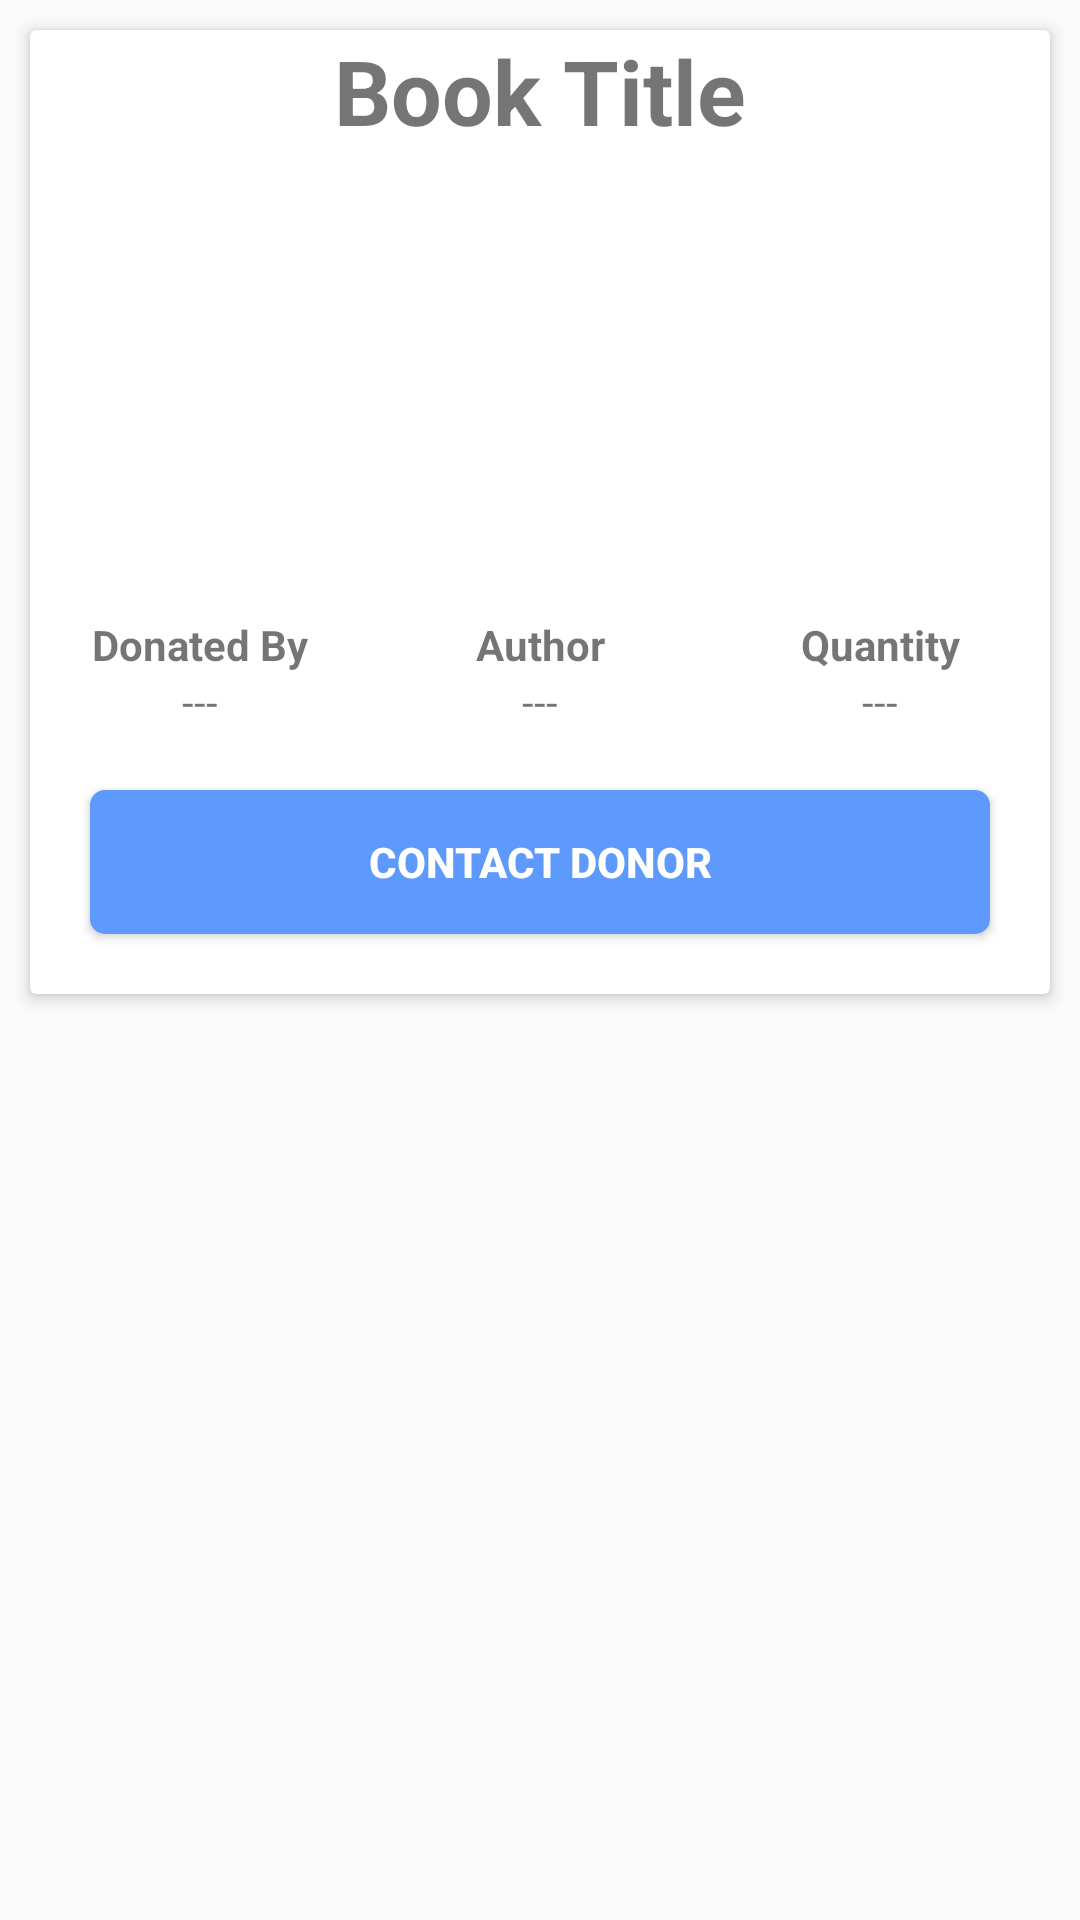

Reconstruct the res/layout file that produces this screen, plus the resources it refers to.
<!-- AndroidManifest.xml: application theme MyMaterialTheme -->
<!-- res/layout/book_row_item.xml -->
<?xml version="1.0" encoding="utf-8"?>
<LinearLayout xmlns:android="http://schemas.android.com/apk/res/android"
    android:layout_width="match_parent"
    android:layout_height="wrap_content"
    android:orientation="vertical"
    android:padding="5dp">

    <android.support.v7.widget.CardView xmlns:card_view="http://schemas.android.com/apk/res-auto"
        android:id="@+id/card_view"
        android:layout_width="match_parent"
        android:layout_height="wrap_content"
        android:layout_gravity="center"
        android:layout_margin="5dp"
        card_view:cardCornerRadius="2dp"
        card_view:cardElevation="3dp">

        <LinearLayout
            android:layout_width="match_parent"
            android:layout_height="wrap_content"
            android:orientation="vertical">

            <TextView
                android:id="@+id/txt_book_title"
                android:layout_width="match_parent"
                android:layout_height="wrap_content"
                android:layout_weight="1"
                android:gravity="center_horizontal"
                android:text="Book Title"
                android:textSize="30sp"
                android:textStyle="bold" />

            <ImageView
                android:id="@+id/img_book"
                android:layout_width="match_parent"
                android:layout_marginTop="5dp"
                android:layout_height="150dp"
                android:scaleType="centerCrop"/>

            <LinearLayout
                android:layout_width="match_parent"
                android:layout_height="wrap_content"
                android:orientation="horizontal">

                <TextView
                    android:id="@+id/txt_lbl_published_by"
                    android:layout_width="0dp"
                    android:layout_height="wrap_content"
                    android:layout_weight="1"
                    android:gravity="center_horizontal"
                    android:text="Donated By"
                    android:textStyle="bold" />

                <TextView
                    android:id="@+id/txt_lbl_date"
                    android:layout_width="0dp"
                    android:layout_height="wrap_content"
                    android:layout_weight="1"
                    android:gravity="center_horizontal"
                    android:text="Author"
                    android:textStyle="bold" />

                <TextView
                    android:id="@+id/txt_lbl_qty"
                    android:layout_width="0dp"
                    android:layout_height="wrap_content"
                    android:layout_weight="1"
                    android:gravity="center_horizontal"
                    android:text="Quantity"
                    android:textStyle="bold" />

            </LinearLayout>

            <LinearLayout
                android:layout_width="match_parent"
                android:layout_height="wrap_content"
                android:orientation="horizontal">

                <TextView
                    android:id="@+id/txt_published_by"
                    android:layout_width="0dp"
                    android:layout_height="wrap_content"
                    android:layout_weight="1"
                    android:gravity="center_horizontal"
                    android:text="---" />

                <TextView
                    android:id="@+id/txt_date"
                    android:layout_width="0dp"
                    android:layout_height="wrap_content"
                    android:layout_weight="1"
                    android:gravity="center_horizontal"
                    android:text="---" />

                <TextView
                    android:id="@+id/txt_qty"
                    android:layout_width="0dp"
                    android:layout_height="wrap_content"
                    android:layout_weight="1"
                    android:gravity="center_horizontal"
                    android:text="---" />

            </LinearLayout>

            <Button
                android:id="@+id/btn_interested"
                android:layout_width="match_parent"
                android:layout_height="wrap_content"
                android:layout_margin="20dp"
                android:background="@drawable/bg_button_selector"
                android:text="Contact Donor"
                android:textColor="@drawable/bg_button_selector"
                android:textStyle="bold" />
        </LinearLayout>
    </android.support.v7.widget.CardView>
</LinearLayout>
<!-- resources referenced by this layout -->
<resources>
  <!-- drawable bg_button_selector (drawable) -->
  <?xml version="1.0" encoding="utf-8"?>
  <selector xmlns:android="http://schemas.android.com/apk/res/android">
      <item android:state_pressed="true" android:color="@android:color/white" >
          <shape
              android:shape="rectangle">
  
              <solid
                  android:color="@color/colorPrimaryDark"/>
  
              <corners
                  android:radius="5dp" />
          </shape>
      </item>
  
      <item android:state_pressed="false" android:color="@android:color/white">
          <shape
              android:shape="rectangle">
  
              <solid
                  android:color="@color/selectedButton"/>
  
              <corners
                  android:radius="5dp" />
          </shape>
      </item>
  </selector>
  <style name="MyMaterialTheme" parent="MyMaterialTheme.Base">
  
      </style>
  <color name="colorPrimaryDark">#303F9F</color>
  <color name="selectedButton">#5E99FD</color>
  <style name="MyMaterialTheme.Base" parent="Theme.AppCompat.Light.NoActionBar">
          <item name="windowNoTitle">true</item>
          <item name="windowActionBar">false</item>
          <item name="colorPrimary">@color/colorPrimary</item>
          <item name="colorPrimaryDark">@color/colorPrimaryDark</item>
          <item name="colorAccent">@color/colorAccent</item>
      </style>
  <color name="colorPrimary">#3F51B5</color>
  <color name="colorAccent">#FF4081</color>
</resources>
